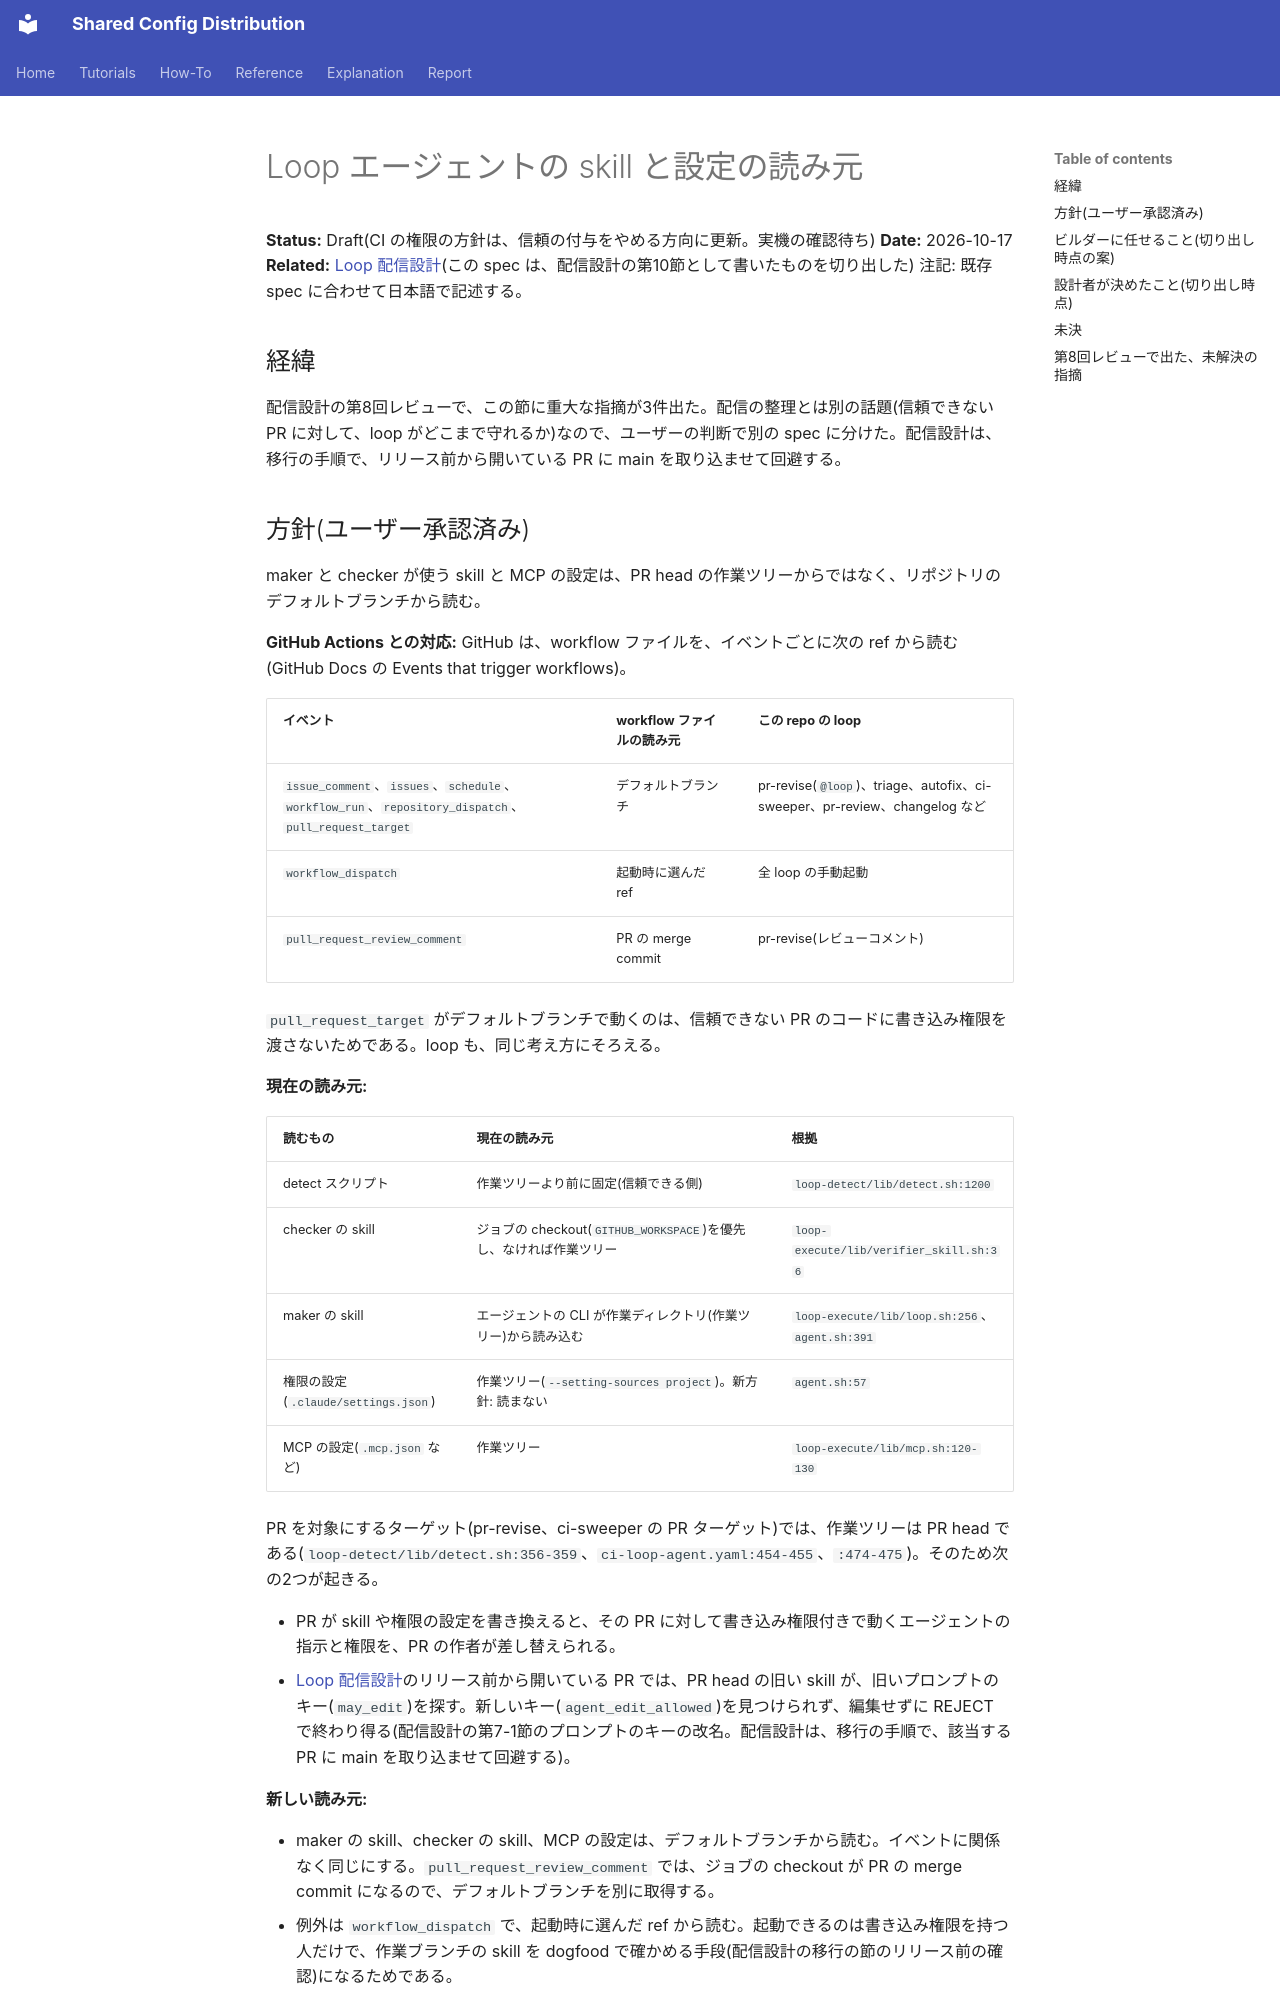

repository: y-miyazaki/config · page: superpowers/specs/2026-10-17-loop-agent-config-source-design/index.html · generator: mkdocs

# Loop エージェントの skill と設定の読み元

**Status:** Draft(CI の権限の方針は、信頼の付与をやめる方向に更新。実機の確認待ち)
**Date:** 2026-10-17
**Related:** [Loop 配信設計](2026-10-17-loop-delivery-plan-design.md)(この spec は、配信設計の第10節として書いたものを切り出した)
注記: 既存 spec に合わせて日本語で記述する。

## 経緯

配信設計の第8回レビューで、この節に重大な指摘が3件出た。配信の整理とは別の話題(信頼できない PR に対して、loop がどこまで守れるか)なので、ユーザーの判断で別の spec に分けた。配信設計は、移行の手順で、リリース前から開いている PR に main を取り込ませて回避する。
